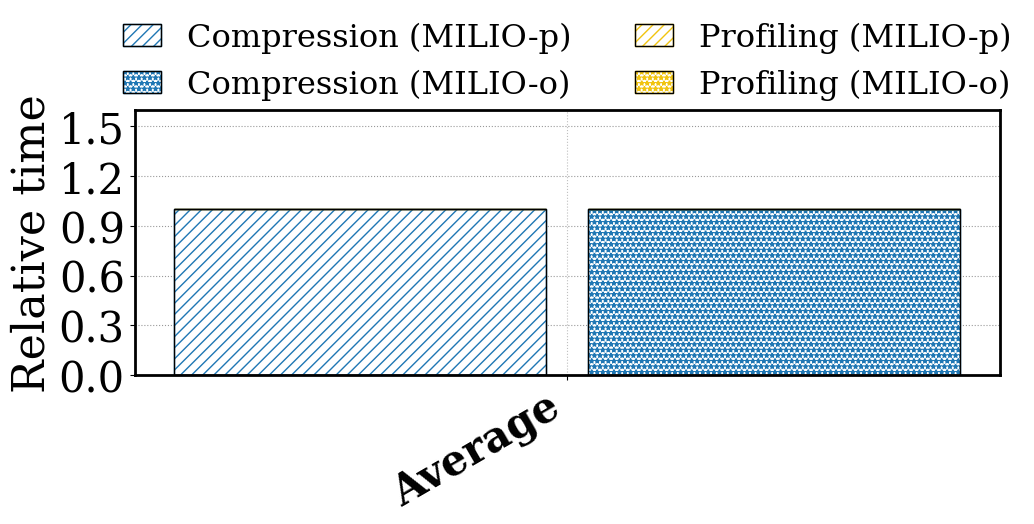

This figure's Python source:

import matplotlib.pyplot as plt
import re
import os
import numpy as np
from collections import defaultdict

plt.rcParams['font.family'] = 'serif'
plt.rcParams['axes.linewidth'] = 2.0

import matplotlib.patches as mpatches

# Config
LOG_FILE = "benchmark_fixratio_warmup_output.log"
OUTPUT_FILE = "benchmark_charts/chart_overhead_normalized.pdf"
os.makedirs("benchmark_charts", exist_ok=True)

# Rename map
MODE_MAP = {
    "outlier": "MILIO-o",
    "plain": "MILIO-p"
}

def parse_log(filepath):
    # data[dataset][ratio][mode]['profile'] = value
    # data[dataset][ratio][mode]['compression'] = value
    # data[dataset][ratio][mode]['total'] = value
    data = defaultdict(lambda: defaultdict(lambda: defaultdict(lambda: defaultdict(list))))
    
    if not os.path.exists(filepath):
        print(f"File not found: {filepath}")
        return data

    current_ds = None
    current_mode = None
    current_ratio = None
    
    with open(filepath, 'r') as f:
        for line in f:
            line = line.strip()
            if line.startswith("BENCH_START:"):
                parts = line.split(":")
                if len(parts) >= 5:
                    dataset = parts[1]
                    # if dataset == "CESM": dataset = "CESM-ATM"
                    if dataset == "SYNTHESIS": dataset = "SYNTH"
                    mode_raw = parts[3]
                    ratio = float(parts[4])
                    current_ds = dataset
                    current_mode = MODE_MAP.get(mode_raw, mode_raw)
                    current_ratio = ratio
                else:
                    current_ds = None
                    
            elif current_ds:
                # Support Legacy Format
                if "profile end-to-end speed:" in line:
                    m = re.search(r"speed:\s*([0-9\.]+)", line)
                    if m: data[current_ds][current_ratio][current_mode]['profile'].append(float(m.group(1)))
                
                elif "compression end-to-end speed:" in line:
                    m = re.search(r"speed:\s*([0-9\.]+)", line)
                    if m: data[current_ds][current_ratio][current_mode]['compression'].append(float(m.group(1)))
                    
                elif "total end-to-end speed:" in line:
                    m = re.search(r"speed:\s*([0-9\.]+)", line)
                    if m: data[current_ds][current_ratio][current_mode]['total'].append(float(m.group(1)))

                # Support New Format
                # "  Profiling Throughput:    %.2f GB/s"
                elif "Profiling Throughput:" in line:
                    m = re.search(r"Throughput:\s*([0-9\.]+)\s*GB/s", line)
                    if m: data[current_ds][current_ratio][current_mode]['profile'].append(float(m.group(1)))
                
                elif "Compression Throughput:" in line:
                    m = re.search(r"Throughput:\s*([0-9\.]+)\s*GB/s", line)
                    if m: data[current_ds][current_ratio][current_mode]['compression'].append(float(m.group(1)))
                    
                elif "Total (Prof+Comp) Thrpt:" in line:
                    m = re.search(r"Thrpt:\s*([0-9\.]+)\s*GB/s", line)
                    if m: data[current_ds][current_ratio][current_mode]['total'].append(float(m.group(1)))

    return data

def plot_normalized_overhead(data):
    datasets = sorted(list(data.keys()))
    
    # summary[ds][mode]['val']
    summary = defaultdict(lambda: defaultdict(dict))
    valid_datasets = []
    
    modes = ['MILIO-p', 'MILIO-o']
    
    for ds in datasets:
        has_data = False
        for mode in modes:
            comp_vals = []
            prof_vals = []
            total_vals = []
            
            # User requested ONLY Ratio 4.0
            for r in [4.0]:
                v_c = data[ds][r][mode]['compression']
                v_p = data[ds][r][mode]['profile']
                v_t = data[ds][r][mode]['total']
                
                if v_c: comp_vals.extend(v_c)
                if v_p: prof_vals.extend(v_p)
                if v_t: total_vals.extend(v_t)
            
            if comp_vals and prof_vals and total_vals:
                # Convert Speed to Time (Time = Size / Speed)
                # Since Size is constant per dataset, Time ~ 1/Speed
                t_c_list = [1.0/v for v in comp_vals]
                t_p_list = [1.0/v for v in prof_vals]
                t_t_list = [1.0/v for v in total_vals]
                
                avg_time_comp = np.mean(t_c_list)
                avg_time_prof = np.mean(t_p_list)
                avg_time_total = np.mean(t_t_list)
                
                avg_time_comp = np.mean(t_c_list)
                avg_time_prof = np.mean(t_p_list)
                
                # Stack Overhead = Prof_Time / Comp_Time
                overhead = avg_time_prof / avg_time_comp
                summary[ds][mode]['overhead'] = overhead
                
                # Force Total Bar to match Stack Height (Comp + Prof)
                # This aligns with user expectation that Total = Comp + Prof in code logic
                summary[ds][mode]['total_rel'] = 1.0 + overhead
                
                has_data = True
            else:
                summary[ds][mode]['overhead'] = 0.0
                summary[ds][mode]['total_rel'] = 0.0
        
        if has_data:
            valid_datasets.append(ds)
            
    # Global Average
    summary['Average'] = defaultdict(dict)
    for mode in modes:
        vals_oh = [summary[ds][mode]['overhead'] for ds in valid_datasets if summary[ds][mode]['overhead'] > 0]
        vals_tot = [summary[ds][mode]['total_rel'] for ds in valid_datasets if summary[ds][mode]['total_rel'] > 0]
        
        summary['Average'][mode]['overhead'] = np.mean(vals_oh) if vals_oh else 0.0
        summary['Average'][mode]['total_rel'] = np.mean(vals_tot) if vals_tot else 0.0
        
    plot_labels = valid_datasets + ["Average"]
    
    # Vectors
    y_base = [1.0 for _ in plot_labels]
    
    y_oh_p = [summary[d]['MILIO-p']['overhead'] for d in plot_labels]
    y_tot_p = [summary[d]['MILIO-p']['total_rel'] for d in plot_labels]
    
    y_oh_o = [summary[d]['MILIO-o']['overhead'] for d in plot_labels]
    y_tot_o = [summary[d]['MILIO-o']['total_rel'] for d in plot_labels]
    # Plotting
    x = np.arange(len(plot_labels)) * 1.5
    
    # Styles
    # Plain: Stripe ///
    # Outlier: Cross ***
    
    # Styles
    # Plain: Stripe ///
    # Outlier: Cross ***
    
    # Colors
    c_comp = '#1f77b4' # Blue (Compression)
    c_over = '#f1c40f' # Sunflower Yellow (Overhead)
    
    # Plain Styles (Left Bar)
    # Base = Compression = Blue
    s_p_base = {'facecolor': 'white', 'edgecolor': c_comp, 'hatch': '///', 'linewidth': 1.0}
    # Top = Overhead = Yellow
    s_p_over = {'facecolor': 'white', 'edgecolor': c_over, 'hatch': '///', 'linewidth': 1.0}
    
    # Outlier Styles (Right Bar)
    # Base = Compression = Blue
    s_o_base = {'facecolor': 'white', 'edgecolor': c_comp, 'hatch': '***', 'linewidth': 1.0}
    # Top = Overhead = Yellow
    s_o_over = {'facecolor': 'white', 'edgecolor': c_over, 'hatch': '***', 'linewidth': 1.0}
    
    w = 0.45
    gap = 0.05
    
    pos_p = x - w/2 - gap/2
    pos_o = x + w/2 + gap/2
    
    fig, ax = plt.subplots(figsize=(10, 5))
    
    # --- Plain Stacked ---
    # Bottom: Baseline (1.0)
    ax.bar(pos_p, y_base, w, label='Compression', **s_p_base)
    # Top: Overhead
    ax.bar(pos_p, y_oh_p, w, bottom=y_base, label='Overhead (Plain)', **s_p_over)
    
    # --- Outlier Stacked ---
    # Bottom: Baseline (1.0)
    ax.bar(pos_o, y_base, w, **s_o_base)
    # Top: Overhead
    ax.bar(pos_o, y_oh_o, w, bottom=y_base, label='Overhead (Outlier)', **s_o_over)
    
    # --- Overlay Black Borders ---
    # Plain Base
    ax.bar(pos_p, y_base, w, color='none', edgecolor='black', linewidth=1.0)
    # Plain Overhead
    ax.bar(pos_p, y_oh_p, w, bottom=y_base, color='none', edgecolor='black', linewidth=1.0)
    
    # Outlier Base
    ax.bar(pos_o, y_base, w, color='none', edgecolor='black', linewidth=1.0)
    # Outlier Overhead
    ax.bar(pos_o, y_oh_o, w, bottom=y_base, color='none', edgecolor='black', linewidth=1.0)
    
    ax.set_ylabel('Relative time', fontsize=32)
    ax.tick_params(axis='y', labelsize=30)
    
    ax.set_xticks(x)
    ax.set_xticklabels(plot_labels, rotation=30, ha='right', fontsize=30)
    
    from matplotlib.ticker import MaxNLocator
    ax.yaxis.set_major_locator(MaxNLocator(nbins=6))
    ax.set_ylim(0, 1.6)
    
    # Bold Average
    xtick_labels = ax.get_xticklabels()
    if xtick_labels:
        xtick_labels[-1].set_fontweight('bold')
        
    ax.set_axisbelow(True)
    ax.grid(axis='y', linestyle=':', alpha=0.8, color='gray')
    ax.grid(axis='x', linestyle=':', alpha=0.5, color='gray')
    
    # Legend
    from matplotlib.patches import Patch
    
    # Helpers for legend handles with black overlay
    def create_handle(facecolor, edgecolor, hatch):
        p_colored = Patch(facecolor=facecolor, edgecolor=edgecolor, hatch=hatch)
        p_frame = Patch(facecolor='none', edgecolor='black', linewidth=1.0)
        return (p_colored, p_frame)

    # Requested Order:
    # Compression (MILIO-p) -> Blue, ///
    # Compression (MILIO-o) -> Blue, ***
    # Profiling (MILIO-p)   -> Yellow, ///
    # Profiling (MILIO-o)   -> Yellow, ***
    
    h_c_p = create_handle('white', c_comp, '///')
    h_c_o = create_handle('white', c_comp, '***')
    h_p_p = create_handle('white', c_over, '///')
    h_p_o = create_handle('white', c_over, '***')
    
    legend_handles = [h_c_p, h_c_o, h_p_p, h_p_o]
    legend_labels = ['Compression (MILIO-p)', 'Compression (MILIO-o)', 'Profiling (MILIO-p)', 'Profiling (MILIO-o)']
    
    ax.legend(handles=legend_handles, labels=legend_labels, fontsize=23, handlelength=1.2, loc='upper center', bbox_to_anchor=(0.5, 1.44), ncol=2, frameon=False)
    
    # Annotations Disabled
    def label_top(rects, label_vals, color='black'):
        pass
    
    # No calls to label_top
    
    plt.subplots_adjust(left=0.125, bottom=0.29, right=0.99, top=0.82)
    
    plt.savefig(OUTPUT_FILE, dpi=300)
    print(f"Generated chart: {OUTPUT_FILE}")
    plt.close(fig)

if __name__ == "__main__":
    print("Parsing logs...")
    data = parse_log(LOG_FILE)
    print("Generating charts...")
    plot_normalized_overhead(data)
